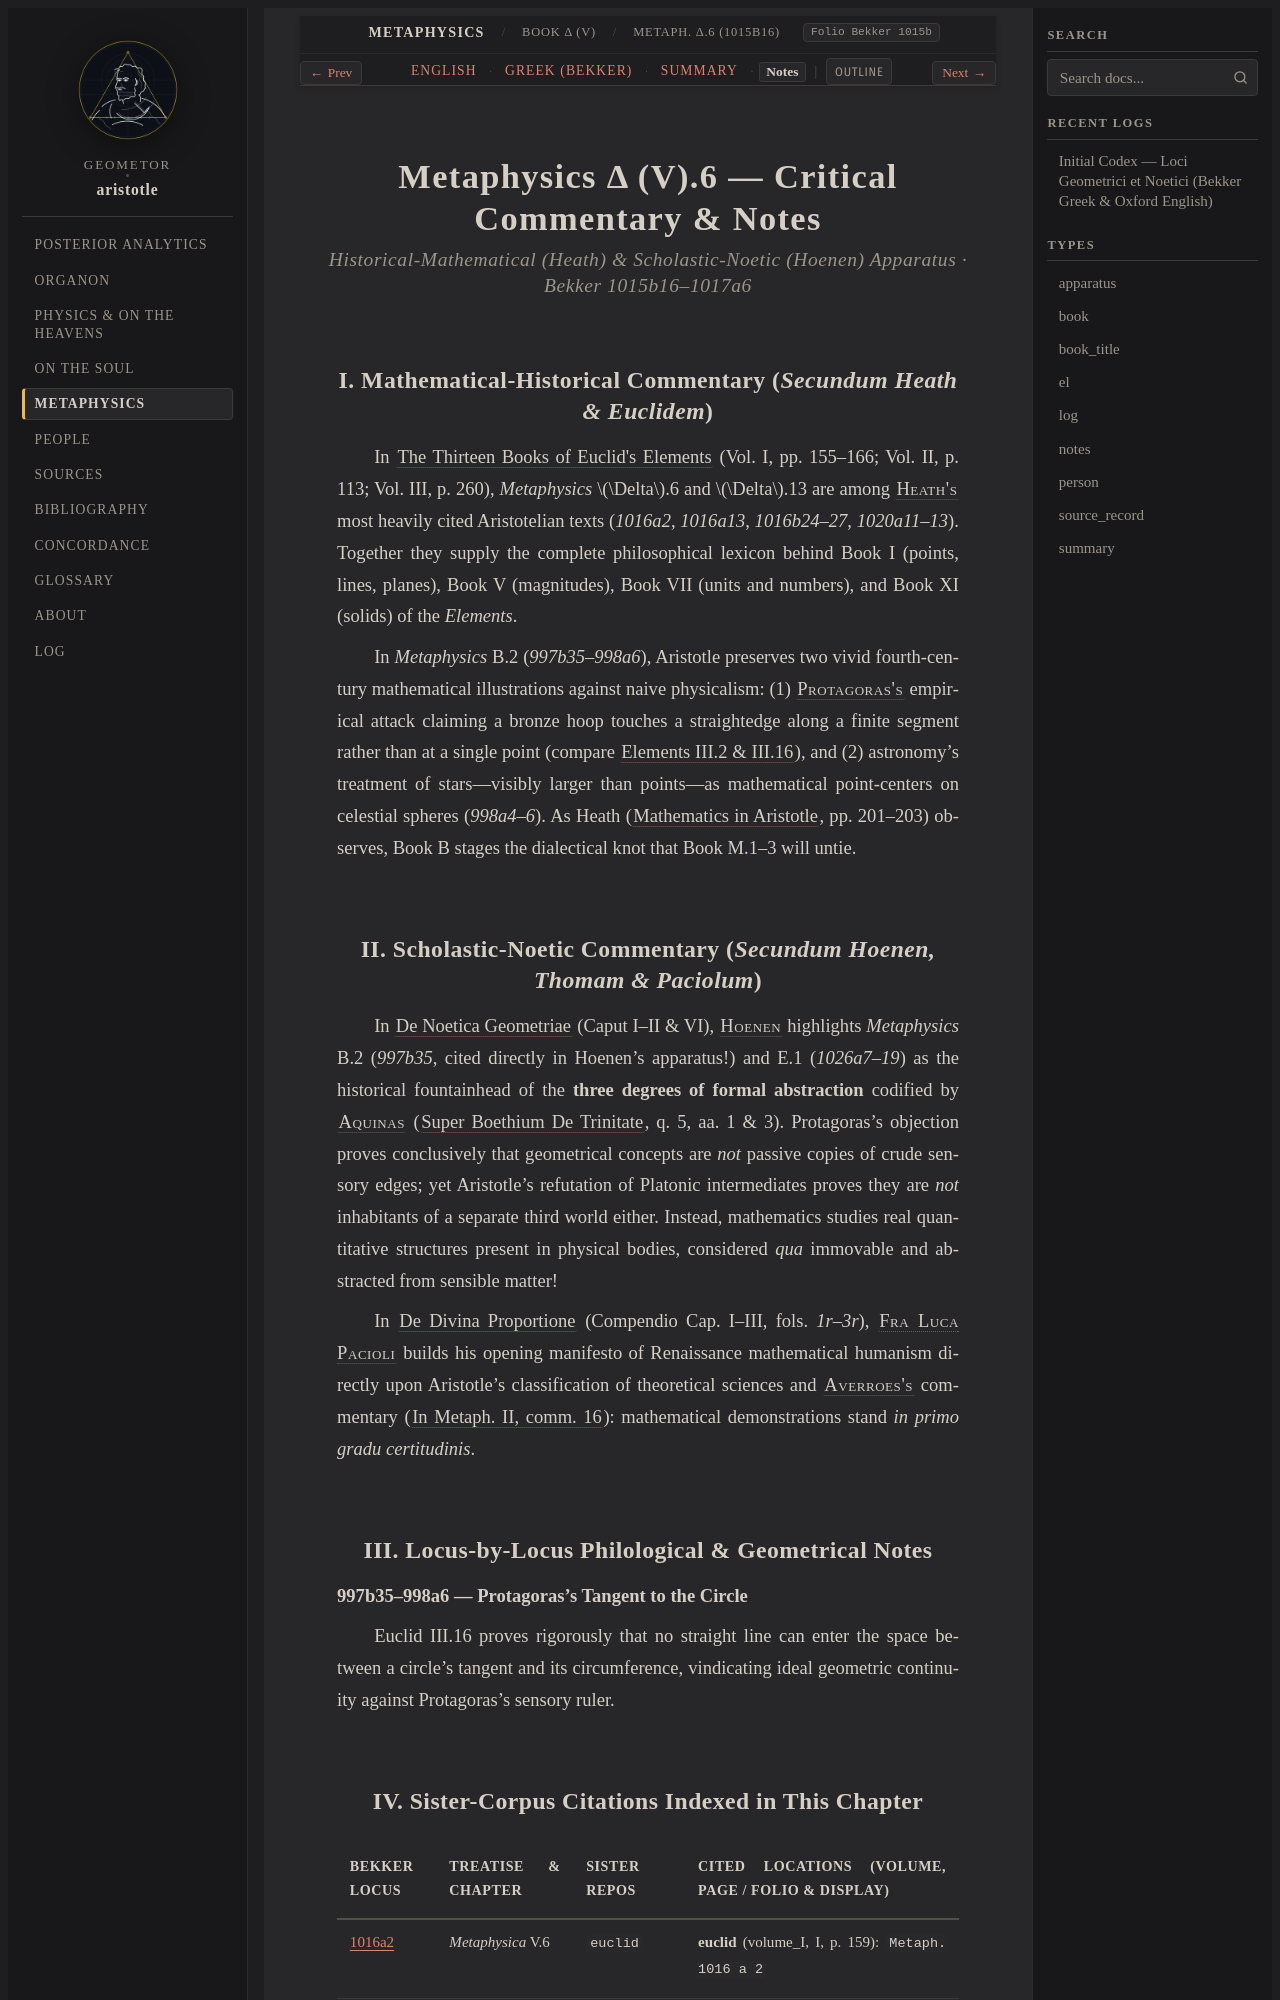

repository: geometor/aristotle · page: metaphysica/book_delta/ch_06/notes.html · generator: sphinx

:layout: book
:type: notes
:title: Lexicon of Unity (To Hen): Continuity, Indivisible Measure, Point & Monad (1016b24–31) — Notes
:canonical_id: Metaph. Δ.6 (1015b16)
:tracks: English: index | Greek: greek | Summary: summary | Notes: notes

.. _liber-5a-scientiae-et-quantitas-notes-c2:

=================================================
Metaphysics Δ (V).6 — Critical Commentary & Notes
=================================================

.. rubric:: Historical-Mathematical (Heath) & Scholastic-Noetic (Hoenen) Apparatus · Bekker 1015b16–1017a6

I. Mathematical-Historical Commentary (*Secundum Heath & Euclidem*)
-------------------------------------------------------------------

In :cite:`The Thirteen Books of Euclid's Elements <heath:euclid:1926>` (Vol. I, pp. 155–166; Vol. II, p. 113; Vol. III, p. 260), *Metaphysics* :math:`\Delta`.6 and :math:`\Delta`.13 are among :person:`Heath's <heath>` most heavily cited Aristotelian texts (`1016a2`, `1016a13`, `1016b24–27`, `1020a11–13`). Together they supply the complete philosophical lexicon behind Book I (points, lines, planes), Book V (magnitudes), Book VII (units and numbers), and Book XI (solids) of the *Elements*.

In *Metaphysics* B.2 (`997b35–998a6`), Aristotle preserves two vivid fourth-century mathematical illustrations against naive physicalism: (1) :person:`Protagoras's <protagoras>` empirical attack claiming a bronze hoop touches a straightedge along a finite segment rather than at a single point (compare :cite:`Elements III.2 & III.16 <euclid:elements>`), and (2) astronomy's treatment of stars—visibly larger than points—as mathematical point-centers on celestial spheres (`998a4–6`). As Heath (:cite:`Mathematics in Aristotle <heath:math-aristotle:1949>`, pp. 201–203) observes, Book B stages the dialectical knot that Book M.1–3 will untie.

II. Scholastic-Noetic Commentary (*Secundum Hoenen, Thomam & Paciolum*)
-----------------------------------------------------------------------

In :cite:`De Noetica Geometriae <hoenen:noetica:1952>` (Caput I–II & VI), :person:`Hoenen <hoenen>` highlights *Metaphysics* B.2 (`997b35`, cited directly in Hoenen's apparatus!) and E.1 (`1026a7–19`) as the historical fountainhead of the **three degrees of formal abstraction** codified by :person:`Aquinas <thomas-aquinas>` (:cite:`Super Boethium De Trinitate <aquinas:in-boeth-trin>`, q. 5, aa. 1 & 3). Protagoras's objection proves conclusively that geometrical concepts are *not* passive copies of crude sensory edges; yet Aristotle's refutation of Platonic intermediates proves they are *not* inhabitants of a separate third world either. Instead, mathematics studies real quantitative structures present in physical bodies, considered *qua* immovable and abstracted from sensible matter!

In :cite:`De Divina Proportione <pacioli:divina:1509>` (Compendio Cap. I–III, fols. `1r–3r`), :person:`Fra Luca Pacioli <pacioli>` builds his opening manifesto of Renaissance mathematical humanism directly upon Aristotle's classification of theoretical sciences and :person:`Averroes's <averroes>` commentary (:cite:`In Metaph. II, comm. 16 <averroes:in-metaph>`): mathematical demonstrations stand *in primo gradu certitudinis*.
